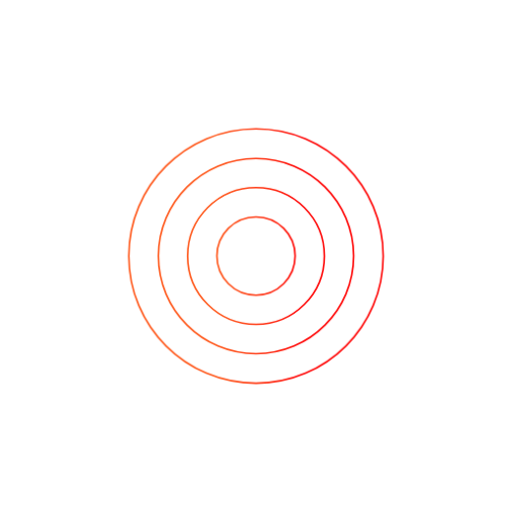
t = 0.00 s
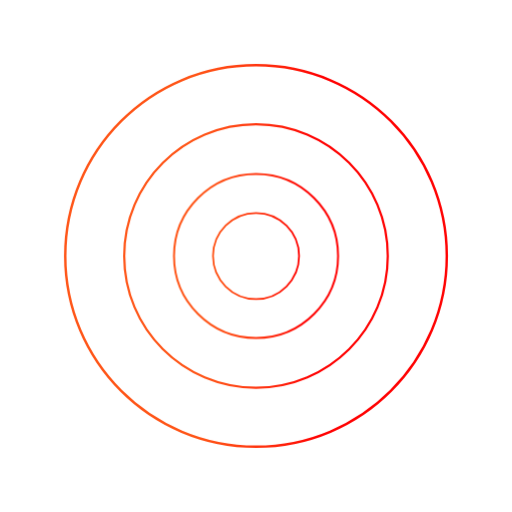
t = 2.00 s
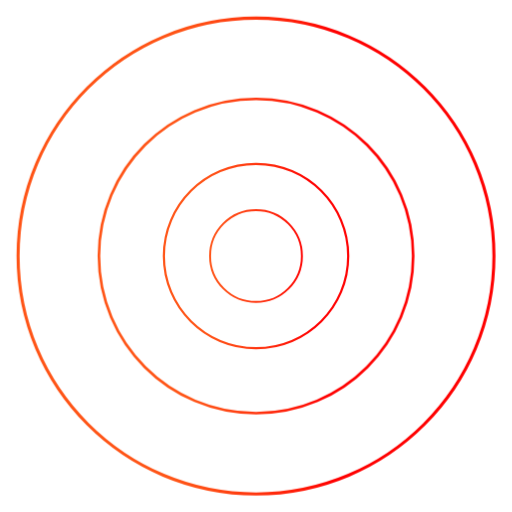
t = 3.00 s
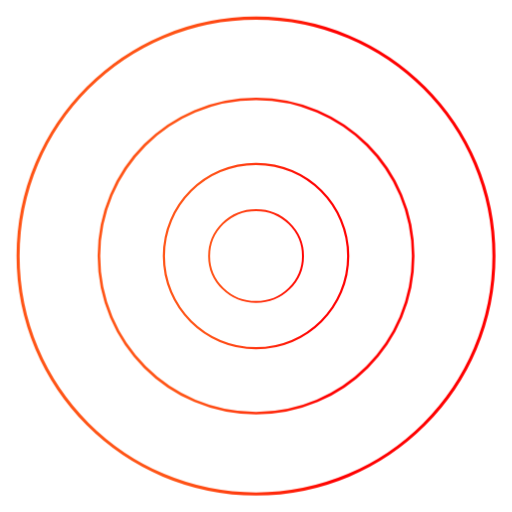
t = 5.50 s
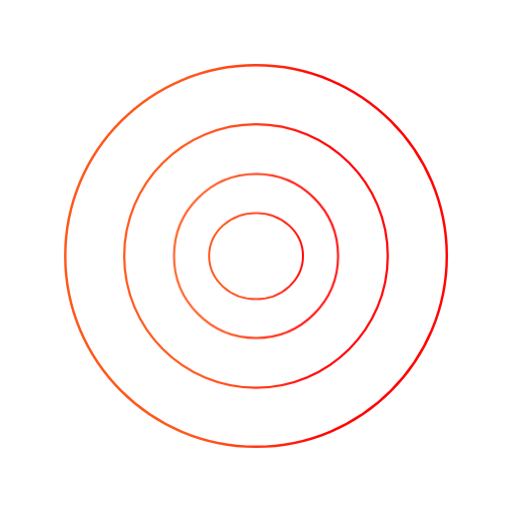
t = 7.00 s
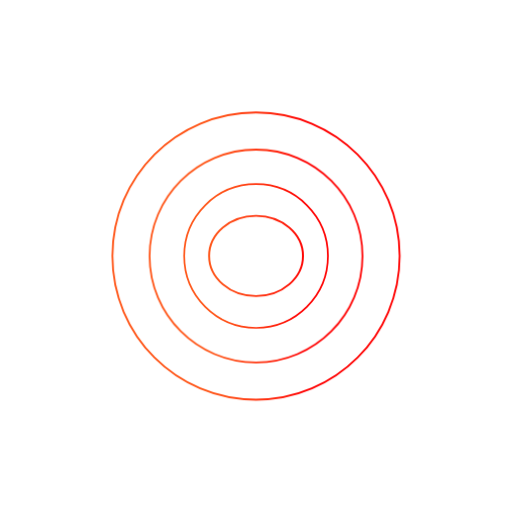
t = 8.50 s

The animated SVG that drew these frames (rendered in a browser with its animation timeline set to each time). Animation: 4 CSS @keyframes rules; one cycle of 10.00 s, repeats indefinitely.

<svg width="312" height="312" viewBox="0 0 312 312"  fill="none" xmlns="http://www.w3.org/2000/svg">
	<style type="text/css">

		@keyframes pulse {
				from {
					transform: scale(0.5, 0.5);
				}

				40% {
					transform: scale(0.6, 0.6);
				}

				to {
					transform: scale(0.6, 0.5);
				}
			}

			@keyframes pulse1 {
				from {
					transform: scale(0.5, 0.5);
				}

				40% {
					transform: scale(0.7, 0.7);
				}

				to {
					transform: scale(0.5, 0.5);
				}
			}

			@keyframes pulse2 {
				from {
					transform: scale(0.5, 0.5);
				}

				40% {
					transform: scale(0.85, 0.85);
				}

				to {
					transform: scale(0.5, 0.5);
				}
			}

			@keyframes pulse3 {
				from {
					transform: scale(0.5, 0.5);
				}

				40% {
					transform: scale(1, 1);
				}

				to {
					transform: scale(0.5, 0.5);
				}
			}

			.pulse {
				animation: pulse 10s infinite ease-in-out;
				transform-origin: center;
			}

			.pulse1 {
				animation: pulse1 10s infinite ease-in-out;
				transform-origin: center;
			}

			.pulse2 {
				animation: pulse2 10s infinite ease-in-out;
				transform-origin: center;
			}
			
			.pulse3 {
				animation: pulse3 10s infinite ease-in-out;
				transform-origin: center;
			}

	</style>
	<path class="pulse" d="M156 203.662C182.323 203.662 203.663 182.323 203.663 156C203.663 129.677 182.323 108.337 156 108.337C129.677 108.337 108.338 129.677 108.338 156C108.338 182.323 129.677 203.662 156 203.662Z" stroke="url(#paint_linear)" stroke-width="2" stroke-miterlimit="10" />
	<path class="pulse1" d="M156 239.312C202.012 239.312 239.313 202.012 239.313 156C239.313 109.988 202.012 72.6875 156 72.6875C109.988 72.6875 72.6876 109.988 72.6876 156C72.6876 202.012 109.988 239.312 156 239.312Z" stroke="url(#paint_linear)" stroke-width="2" stroke-miterlimit="10" />
	<path class="pulse2" d="M156 274.963C221.701 274.963 274.963 221.701 274.963 156C274.963 90.2989 221.701 37.0376 156 37.0376C90.2989 37.0376 37.0376 90.2989 37.0376 156C37.0376 221.701 90.2989 274.963 156 274.963Z" stroke="url(#paint_linear)" stroke-width="2" stroke-miterlimit="10" />
	<path class="pulse3" d="M156 311C241.604 311 311 241.604 311 156C311 70.3959 241.604 1 156 1C70.3959 1 1 70.3959 1 156C1 241.604 70.3959 311 156 311Z" stroke="url(#paint_linear)" stroke-width="2" stroke-miterlimit="10" />
	<defs>
		<linearGradient id="paint_linear" x1="105.433" y1="156.025" x2="206.617" y2="156.025" gradientUnits="userSpaceOnUse">
			<stop stop-color="#FF5416" />
			<stop offset="0.1871" stop-color="#FF4C14" />
			<stop offset="0.4706" stop-color="#FF380F" />
			<stop offset="0.8136" stop-color="#FF1606" />
			<stop offset="1" stop-color="#FF0000" />
		</linearGradient>
	</defs>
</svg>
